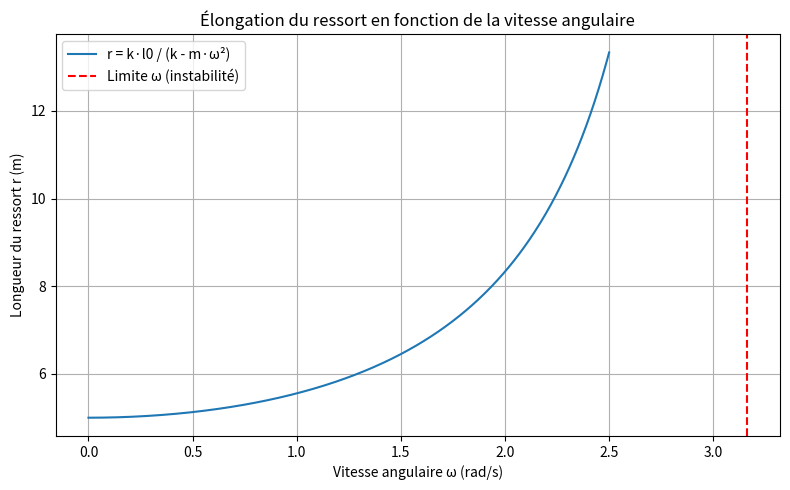

This chart was generated by the following Python code:
import numpy as np
import matplotlib.pyplot as plt

# Paramètres physiques
k = 10         # raideur du ressort
l0 = 5         # longueur à vide
m = 1.0        # masse de la particule

# Vecteur de vitesses angulaires (omega)
omega_vals = np.linspace(0, 2.5, 500)

# Longueur du ressort en fonction de omega
r_vals = []
for omega in omega_vals:
    denominator = k - m * omega**2
    if denominator <= 0:
        r_vals.append(np.nan)  # valeur non définie si dénominateur nul ou négatif
    else:
        r = (k * l0) / denominator
        r_vals.append(r)

# Tracé
plt.figure(figsize=(8, 5))
plt.plot(omega_vals, r_vals, label="r = k·l0 / (k - m·ω²)")
plt.axvline(np.sqrt(k / m), color='r', linestyle='--', label='Limite ω (instabilité)')
plt.xlabel("Vitesse angulaire ω (rad/s)")
plt.ylabel("Longueur du ressort r (m)")
plt.title("Élongation du ressort en fonction de la vitesse angulaire")
plt.grid(True)
plt.legend()
plt.tight_layout()
plt.show()
